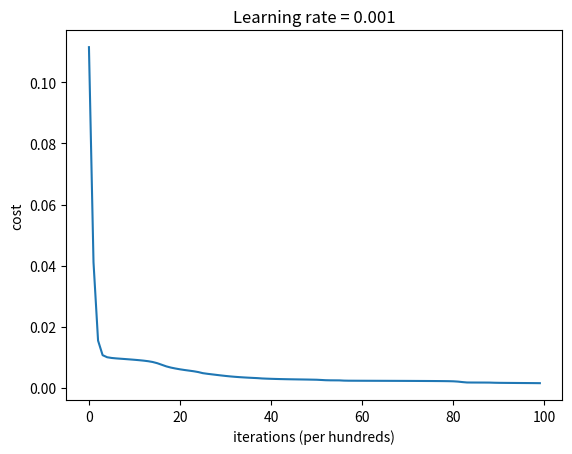
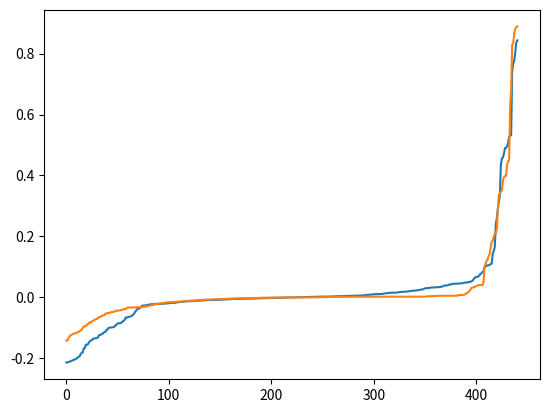

These figures' Python source, in order:
import numpy as np 
import math
import matplotlib.pyplot as plt
from mpl_toolkits.mplot3d import Axes3D

# 定义要使用的活化函数
def tanh(Z) : 
    A = (np.exp(Z) - np.exp(-Z)) / (np.exp(Z) + np.exp(-Z))
    cache = Z

    assert(A.shape == Z.shape)    
    return A, cache

# 定义要使用的活化函数的求导
def tanh_backward(d_A, cache_activation) :
    Z = cache_activation
    s = (np.exp(Z) - np.exp(-Z)) / (np.exp(Z) + np.exp(-Z))
    d_Z = d_A * (1 - s ** 2)

    assert(d_Z.shape == Z.shape)
    return d_Z 

# 参数初始化函数
def initialize_parameters(layer_dims) : 

    np.random.seed(1)
    parameters = {}
    L = len(layer_dims)                   # 这里的L是神经网络包含输入层的总层数
    
    for layer in range(1, L) : 
        parameters["Weight" + str(layer)] = np.random.randn(layer_dims[layer], layer_dims[layer - 1]) / np.sqrt(layer_dims[layer-1])        
        parameters["Bias" + str(layer)] = np.zeros((layer_dims[layer], 1))
        assert(parameters["Weight" + str(layer)].shape == (layer_dims[layer], layer_dims[layer - 1]))
        assert(parameters["Bias" + str(layer)].shape == (layer_dims[layer], 1))

    return parameters

# 初始化使用Adam算法需要的参数
def initialize_Adam(parameters) : 
    num_layers = len(parameters) // 2
    velocity = {}
    square = {}
    for i in range(1, num_layers + 1) : 
        velocity["dW" + str(i)] = np.zeros(parameters["Weight" + str(i)].shape)
        velocity["dB" + str(i)] = np.zeros(parameters["Bias" + str(i)].shape)
        square["dW" + str(i)]   = np.zeros(parameters["Weight" + str(i)].shape)
        square["dB" + str(i)]   = np.zeros(parameters["Bias" + str(i)].shape)
    return velocity, square

# 神经网络前向传播——线性计算部分
def linear_forward(Weight, Bias, A_prev) : 
    
    Z = np.dot(Weight, A_prev) + Bias
    cache = (Weight, Bias, A_prev)

    assert(Z.shape == (Weight.shape[0], A_prev.shape[1]))
    return Z, cache

# 神经网络前向传播——神经元节点
def linear_forward_node(Weight, Bias, A_prev, activation = "tanh") : 
    
    if activation == "tanh" : 
        Z, cache_linear = linear_forward(Weight, Bias, A_prev)
        A, cache_activation = tanh(Z)

    assert(A.shape == (Weight.shape[0], A_prev.shape[1]))
    
    cache = (cache_linear, cache_activation)
    return A, cache

# 神经网络前向传播
def nn_model_forward(X, parameters) : 
    caches = []
    A = X
    num_layer = len(parameters) // 2                  # 神经网络的真实层数，不计输入层

    for i in range(1, num_layer) : 
        A_prev = A
        A, cache = linear_forward_node(parameters["Weight" + str(i)], 
                                       parameters["Bias" + str(i)],
                                       A_prev,
                                       "tanh")
        caches.append(cache)
    
    A_last, cache = linear_forward_node(parameters["Weight" + str(num_layer)],
                                        parameters["Bias" + str(num_layer)],
                                        A,
                                        "tanh")
    caches.append(cache)
    assert(A_last.shape == (1, X.shape[1]))
    return A_last, caches

# 计算损失函数, 这里将损失值定义为预测值与实际值的MSE
def compute_cost(A_last, Y) : 
    assert(A_last.shape == Y.shape)
    num_train = A_last.shape[1]
    cost = (1 / num_train) * (1 / 2) * np.sum((A_last - Y) ** 2)
    cost = np.squeeze(cost)
    assert(cost.shape == ())
    return cost

# 加入L2正则化之后的损耗计算
def compute_cost_with_regularization(A_last, Y, parameters, lambd = 0.0001) : 
    assert(A_last.shape == Y.shape)
    num_train = A_last.shape[1]
    num_layer = len(parameters) // 2
    cost_mse = (1 / num_train) * (1 / 2) * np.sum((A_last - Y) ** 2)
    cost_mse = np.squeeze(cost_mse)
    cost_regulation = 0
    for i in range(1, num_layer + 1) : 
        cost_regulation += np.sum(np.square(parameters["Weight" + str(i)]))
    cost_regulation = lambd * cost_regulation / (2 * num_train)
    cost = cost_mse + cost_regulation
    return cost

# 定义反向传播——线性求导部分
def linear_backward(dZ, cache_linear) :
    
    # 从缓存中取出对应的L层参数
    Weight = cache_linear[0]
    Bias = cache_linear[1]
    A_pre = cache_linear[2]

    # 确定样本的个数
    num_train = A_pre.shape[1]
    d_Weight = (1 / num_train) * np.dot(dZ, A_pre.T)
    d_Bias = (1 / num_train) * np.sum(dZ, axis = 1, keepdims = True)
    d_A_pre = np.dot(Weight.T, dZ)

    # 维度判断
    assert(d_Weight.shape == Weight.shape)
    assert(d_Bias.shape == Bias.shape)
    assert(d_A_pre.shape == A_pre.shape)

    return d_A_pre, d_Weight, d_Bias

# 定义反向传播——包含正则过程的线性求导部分
def linear_backward_with_regulation(dZ, cache_linear, lambd = 0.0001) : 
     # 从缓存中取出对应的L层参数
    Weight = cache_linear[0]
    Bias = cache_linear[1]
    A_pre = cache_linear[2]

    # 确定样本的个数
    num_train = A_pre.shape[1]
    d_Weight = (1 / num_train) * np.dot(dZ, A_pre.T) + (lambd / num_train) * Weight
    d_Bias = (1 / num_train) * np.sum(dZ, axis = 1, keepdims = True)
    d_A_pre = np.dot(Weight.T, dZ)

    # 维度判断
    assert(d_Weight.shape == Weight.shape)
    assert(d_Bias.shape == Bias.shape)
    assert(d_A_pre.shape == A_pre.shape)
    return d_A_pre, d_Weight, d_Bias

# 定义反向传播——神经元节点求导
def linear_backward_node(d_A, cache, activation = "tanh") :
    cache_linear, cache_activation = cache

    if activation == "tanh" :
        dZ = tanh_backward(d_A, cache_activation)
        d_A_pre, d_Weight, d_Bias = linear_backward_with_regulation(dZ, cache_linear)

    return d_A_pre, d_Weight, d_Bias

# 神经网络反向传播
def nn_model_backward(A_last, Y, caches) : 
    assert(A_last.shape == Y.shape)

    grads = {}
    num_layer = len(caches)
    d_A_last = A_last - Y
    grads["d_A" + str(num_layer)], grads["d_Weight" + str(num_layer)], grads["d_Bias" + str(num_layer)] \
        = linear_backward_node(d_A_last, caches[num_layer - 1], "tanh")
    
    for i in reversed(range(1, num_layer)) : 
        grads["d_A" + str(i)], grads["d_Weight" + str(i)], grads["d_Bias" + str(i)] \
            = linear_backward_node(grads["d_A" + str(i + 1)], caches[i - 1], "tanh")
    return grads

# 神经网络参数更新
def parameters_update(parameters, grads, learning_rate) : 
    num_layer = len(parameters) // 2
    for i in range(1, num_layer + 1) : 
        parameters["Weight" + str(i)] = \
            parameters["Weight" + str(i)] - learning_rate * grads["d_Weight" + str(i)]
        parameters["Bias" + str(i)] = \
            parameters["Bias" + str(i)] - learning_rate * grads["d_Bias" + str(i)]
    
    return parameters

# 加入Adam优化的神经网络参数更新
def parameters_update_Adam(parameters, grads, learning_rate, velocity, square,
                           beta1, beta2, episilon, t) : 
    num_layer = len(parameters) // 2
    v_corrected = {}
    s_corrected = {}

    for i in range(1, num_layer + 1) : 
        velocity["dW" + str(i)] = beta1 * velocity["dW" + str(i)] + \
                                  (1 - beta1) * grads["d_Weight" + str(i)]
        velocity["dB" + str(i)] = beta1 * velocity["dB" + str(i)] + \
                                  (1 - beta1) * grads["d_Bias" + str(i)]
        square["dW" + str(i)]   = beta2 * square["dW" + str(i)] + \
                                  (1 - beta2) * (grads["d_Weight" + str(i)] ** 2)
        square["dB" + str(i)]   = beta2 * square["dB" + str(i)] + \
                                  (1 - beta2) * (grads["d_Bias" + str(i)] ** 2)

        v_corrected["dW" + str(i)] = velocity["dW" + str(i)] / (1 - beta1 ** t)
        v_corrected["dB" + str(i)] = velocity["dB" + str(i)] / (1 - beta1 ** t)
        s_corrected["dW" + str(i)] = square["dW" + str(i)] / (1 - beta2 ** t)
        s_corrected["dB" + str(i)] = square["dB" + str(i)] / (1 - beta2 ** t)

        parameters["Weight" + str(i)] = parameters["Weight" + str(i)] - learning_rate * (
                                        v_corrected["dW" + str(i)] / 
                                        (np.sqrt(s_corrected["dW" + str(i)]) + episilon))
        parameters["Bias" + str(i)]   = parameters["Bias" + str(i)] - learning_rate * (
                                        v_corrected["dB" + str(i)] / 
                                        (np.sqrt(s_corrected["dB" + str(i)]) + episilon))
    
    return parameters, velocity, square

# 神经网络模型
def neural_network_model(X, Y, layer_dims, learning_rate = 0.001, num_iteration = 10000, print_cost = True) : 
    costs = []
    parameters = initialize_parameters(layer_dims)
    num_train = X.shape[1]

    for i in range(0, num_iteration) : 
        
        # 每次都进行次序重排
        permutation = list(np.random.permutation(num_train))
        shuffled_X = X[:, permutation]
        shuffled_Y = Y[:, permutation]
        assert(shuffled_X.shape[1] == num_train)
        assert(shuffled_Y.shape[1] == num_train)

        A_last, caches = nn_model_forward(shuffled_X, parameters)
        cost = compute_cost(A_last, shuffled_Y)
        grads = nn_model_backward(A_last, shuffled_Y, caches)
        parameters = parameters_update(parameters, grads, learning_rate)
        
        # 加入学习率衰减
        if i > 4000 : 
            learning_rate = 0.3

        
        if print_cost and i % 100 == 0 : 
            print("Cost after iteration %i ：%f" %(i, cost))
            costs.append(cost)

    plt.figure()
    plt.plot(np.squeeze(costs))
    plt.ylabel("cost")
    plt.xlabel("iterations (per hundreds)")
    plt.title("Learning rate = " + str(learning_rate))
    plt.show()
    return parameters

def neutral_network_Adam(X, Y, layer_dims, learning_rate = 0.001, 
                         beta1 = 0.9, beta2 = 0.999, epsilon = 1e-8, 
                         num_iteration = 10000, print_cost = True) : 
    costs = []
    parameters = initialize_parameters(layer_dims)
    velocity, square = initialize_Adam(parameters)
    num_train = X.shape[1]
    times = 0

    for i in range(0, num_iteration) : 
        
        # 每次都进行次序重排
        permutation = list(np.random.permutation(num_train))
        shuffled_X = X[:, permutation]
        shuffled_Y = Y[:, permutation]
        assert(shuffled_X.shape[1] == num_train)
        assert(shuffled_Y.shape[1] == num_train)

        A_last, caches = nn_model_forward(shuffled_X, parameters)
        cost = compute_cost_with_regularization(A_last, shuffled_Y, parameters)
        grads = nn_model_backward(A_last, shuffled_Y, caches)

        times = times + 1
        parameters, velocity, square = parameters_update_Adam(parameters, grads, learning_rate, velocity, square,
                                            beta1, beta2, epsilon, times)
        
        if print_cost and i % 100 == 0 : 
            print("Cost after iteration %i ：%f" %(i, cost))
            costs.append(cost)

    plt.figure()
    plt.plot(np.squeeze(costs))
    plt.ylabel("cost")
    plt.xlabel("iterations (per hundreds)")
    plt.title("Learning rate = " + str(learning_rate))
    plt.show()
    return parameters

# 进行预测
def predict(test_X, parameters) : 
    test_Y, _ = nn_model_forward(test_X, parameters)
    assert(test_Y.shape[1] == test_X.shape[1])
    return test_Y

def load_train_data() : 
    train_X = np.arange(0, 2 * math.pi + 0.1, (2 * math.pi) / 8)
    train_X = np.sort(train_X, None)
    train_Y = np.sin(train_X)
    #train_Y = np.abs(np.sin(train_X))
    return train_X, train_Y

def load_train_data2() : 
    train_X1 = np.arange(-10, 10 + 0.1, 2.001)
    train_X2 = np.arange(-10, 10 + 0.1, 2.001)
    train_X = np.zeros((2, 11 * 11))
    train_Y = np.zeros((1, 11 * 11))
    sample_index = 0
    for X1 in list(train_X1) : 
        for X2 in list(train_X2) : 
            train_X[0][sample_index] = X1
            train_X[1][sample_index] = X2
            train_Y[0][sample_index] = math.sin(X1) * math.sin(X2) / (X1 * X2)
            sample_index  = sample_index + 1
    return train_X, train_Y

def load_test_data() : 
    test_X = np.random.uniform(0, 2 * math.pi, 361)
    test_X = np.sort(test_X, None)
    return test_X

def load_test_data2() : 
    test_X1 = np.random.uniform(-10, 10, 21)
    test_X2 = np.random.uniform(-10, 10, 21)
    test_X = np.zeros((2, 21 * 21))
    test_Y = np.zeros((1, 21 * 21))
    sample_index = 0
    for X1 in list(test_X1) : 
        for X2 in list(test_X2) : 
            test_X[0][sample_index] = X1
            test_X[1][sample_index] = X2
            
            if X1 == 0 : 
                X1 = X1 + 0.01
            if X2 == 0 : 
                X2 = X2 + 0.01

            test_Y[0][sample_index] = math.sin(X1) * math.sin(X2) / (X1 * X2)
            sample_index  = sample_index + 1
    return test_X, test_Y


# 确定神经网络的层数及每层的节点数(前面两题作图)
"""
train_X, train_Y = load_train_data()
test_X = load_test_data()
layer_dims = [1, 3, 3, 1]
train_X = np.reshape(train_X, (1, -1))
train_Y = np.reshape(train_Y, (1, -1))
test_X = np.reshape(test_X, (1, -1))
#parameters = neural_network_model(train_X, train_Y, layer_dims, learning_rate = 0.6)
parameters = neutral_network_Adam(train_X, train_Y, layer_dims, learning_rate = 0.001)
test_Y = predict(test_X, parameters)
test_Y_real = np.sin(test_X)
#test_Y_real = np.abs(np.sin(test_X))
plt.figure()
plt.plot(np.squeeze(test_X), np.squeeze(test_Y_real))
plt.plot(np.squeeze(test_X), np.squeeze(test_Y))
plt.show()
"""

# 后面一题作图
train_X, train_Y = load_train_data2()
test_X, test_Y_real = load_test_data2()
test_Y_real = np.sort(test_Y_real)
layer_dims = [2, 3, 3, 1]
parameters = neutral_network_Adam(train_X, train_Y, layer_dims, learning_rate = 0.001)
test_Y = predict(test_X, parameters)
test_Y = np.sort(test_Y)
plt.figure()
plt.plot(np.squeeze(test_Y_real))
plt.plot(np.squeeze(test_Y))
plt.show()


